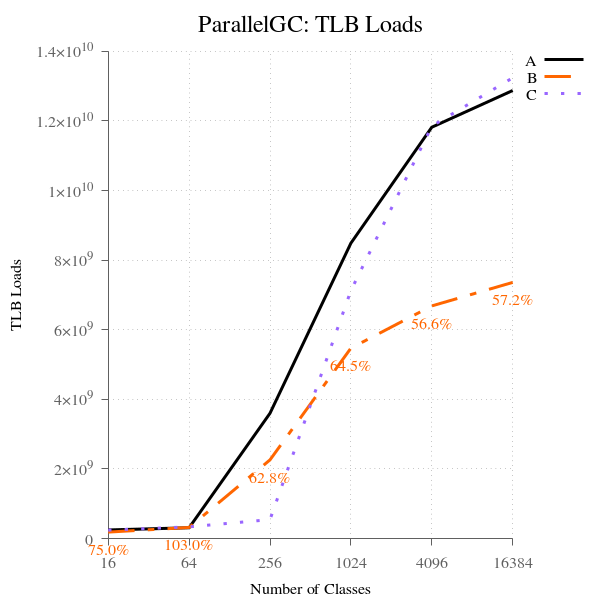

Source data for this figure (header and first rows):
num_classes, A, B, B-to-A, C, C-to-A
16, 246606846, 184864854, 74.96, 242066020, 98.16, 
64, 310175616, 319420413, 103, 335929872, 108.3, 
256, 3601437035, 2261426463, 62.79, 544067378, 15.11, 
1024, 8489984704, 5471753166, 64.45, 7127874191, 83.96, 
4096, 11821391053, 6686115414, 56.56, 11851113973, 100.2, 
16384, 12876829111, 7361296868, 57.17, 13241830355, 102.8, 
